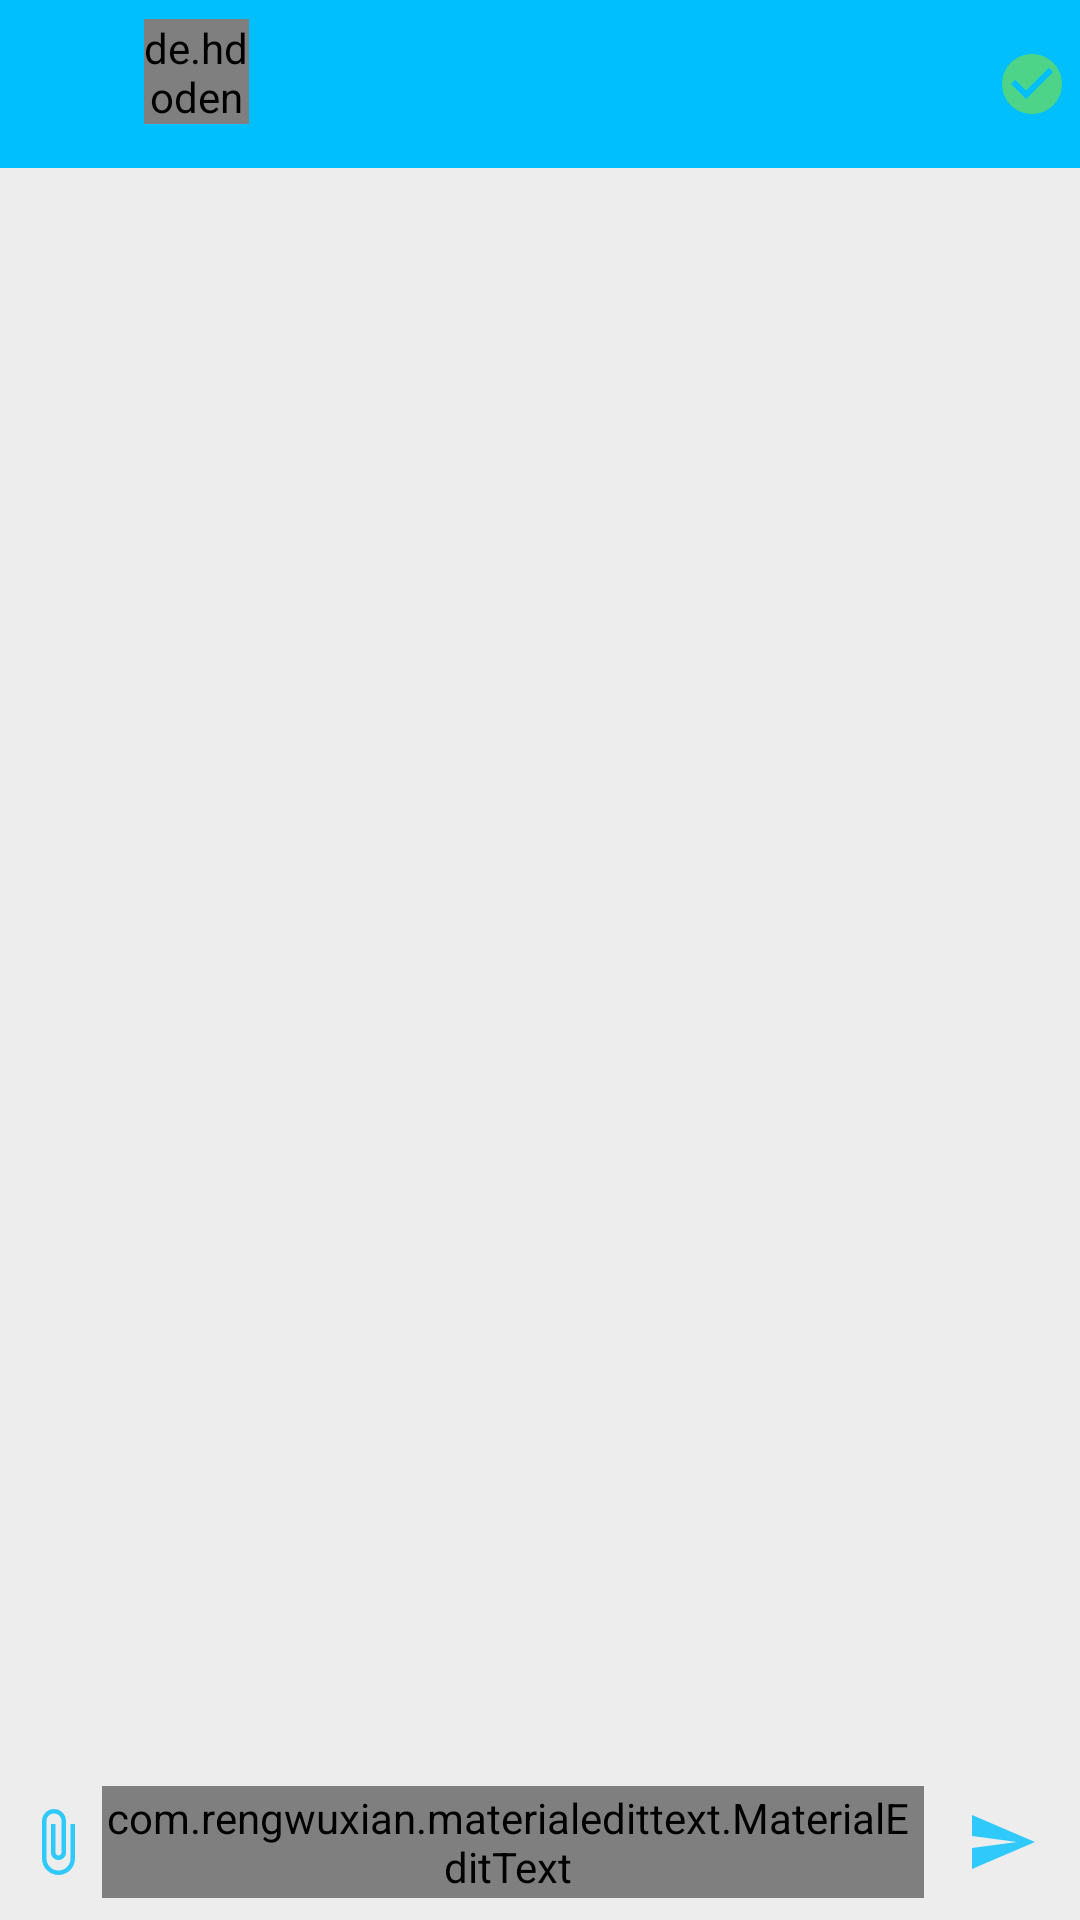

Android layout source for this screen:
<!-- AndroidManifest.xml: activity theme AppThemeNo -->
<!-- res/layout/activity_messaging.xml -->
<?xml version="1.0" encoding="utf-8"?>
<RelativeLayout xmlns:android="http://schemas.android.com/apk/res/android"
    xmlns:app="http://schemas.android.com/apk/res-auto"
    xmlns:tools="http://schemas.android.com/tools"
    android:layout_width="match_parent"
    android:layout_height="match_parent"
    android:background="@color/box"
    tools:context=".ui.MessagingActivity">


    <androidx.appcompat.widget.Toolbar
        android:id="@+id/show_toolbar"
        android:layout_width="match_parent"
        android:layout_height="?android:attr/actionBarSize"
        android:background="@color/colorPrimaryDark"
        android:theme="@style/ThemeOverlay.AppCompat.Dark.ActionBar">

        <LinearLayout
            android:layout_width="match_parent"
            android:layout_height="wrap_content"
            android:orientation="horizontal">
    <ImageView
        android:id="@+id/back_arrow"
        android:layout_width="30dp"
        android:layout_height="30dp"
        android:layout_marginEnd="2dp"
        android:clickable="true"
        android:hapticFeedbackEnabled="true"
        android:src="@drawable/ic_back_arrow"
        android:contentDescription="TODO"
        android:focusable="true">
    </ImageView>

        <de.hdodenhof.circleimageview.CircleImageView
            android:id="@+id/show_profile"
            android:layout_width="35dp"
            android:layout_height="35dp"
            android:scaleType="centerCrop"
            android:src="@drawable/ic_profile_img"
            app:civ_circle_background_color="@color/colorPrimaryDark"/>

        <LinearLayout
            android:layout_width="0dp"
            android:layout_weight="1"
            android:layout_height="wrap_content"
            android:orientation="vertical"
            android:layout_marginStart="20dp"
            android:gravity="center">

            <com.google.android.material.textview.MaterialTextView
                android:id="@+id/show_name"
                android:layout_width="match_parent"
                android:layout_height="wrap_content"
                android:text=""
                android:textColor="@color/white"
                android:maxLines="1"
                android:textSize="18sp"
                android:textStyle="bold">
            </com.google.android.material.textview.MaterialTextView>

            <com.google.android.material.textview.MaterialTextView
                android:id="@+id/show_online"
                android:layout_width="match_parent"
                android:layout_height="wrap_content"
                android:text=""
                android:maxLines="1"
                android:textColor="@color/white"
                android:textStyle="bold">
            </com.google.android.material.textview.MaterialTextView>

        </LinearLayout>

            <ImageView
                android:id="@+id/blockIv"
                android:layout_marginEnd="4dp"
                android:layout_gravity="center_vertical"
                android:layout_width="wrap_content"
                android:layout_height="wrap_content"
                android:src="@drawable/ic_unblock_green"
                android:contentDescription="Unblocked">
            </ImageView>
        </LinearLayout>
    </androidx.appcompat.widget.Toolbar>

    <androidx.recyclerview.widget.RecyclerView
        android:id="@+id/show_chat_recycleView"
        android:layout_width="match_parent"
        android:layout_height="wrap_content"
        android:layout_below="@id/show_toolbar"
        android:layout_above="@+id/show_chatlayout">

    </androidx.recyclerview.widget.RecyclerView>
    <LinearLayout
        android:id="@+id/show_chatlayout"
        android:layout_width="match_parent"
        android:layout_height="wrap_content"
        android:layout_alignParentBottom="true"
        android:background="@drawable/rounded_messagebox"
        android:gravity="center"
        android:orientation="horizontal">











        <ImageButton
            android:id="@+id/attachBtn"
            android:layout_width="30dp"
            android:layout_height="30dp"
            android:background="@null"
            android:layout_marginStart="4dp"
            android:src="@drawable/ic_attach_file"
            android:contentDescription="TODO">
        </ImageButton>

        <com.rengwuxian.materialedittext.MaterialEditText
            android:id="@+id/show_edit_text"
            android:layout_width="0dp"
            android:layout_height="wrap_content"
            android:layout_weight="1"
            android:background="@color/white"
            android:hint="@string/type_a_message"
            android:inputType="textMultiLine"
            android:singleLine="false"
            android:overScrollMode="always"
            android:scrollbarStyle="insideInset"
            android:scrollbars="vertical"
            android:textAppearance="?android:attr/textAppearanceMedium"
            android:padding="1dp">

        </com.rengwuxian.materialedittext.MaterialEditText>

        <ImageButton
            android:id="@+id/show_sendbtn"
            android:layout_width="52dp"
            android:layout_height="52dp"
            android:background="@null"
            android:src="@drawable/ic_send_messagebtn"
            android:contentDescription="send Message">
        </ImageButton>


    </LinearLayout>

</RelativeLayout>
<!-- resources referenced by this layout -->
<resources>
  <color name="box">#ededed</color>
  <color name="colorPrimaryDark">#00bfff</color>
  <color name="white">#FAFAFA</color>
  <!-- drawable ic_attach_file (drawable-anydpi) -->
  <vector xmlns:android="http://schemas.android.com/apk/res/android"
      android:width="24dp"
      android:height="24dp"
      android:viewportWidth="24"
      android:viewportHeight="24"
      android:tint="#00BFFF"
      android:alpha="0.8">
    <path
        android:fillColor="@android:color/white"
        android:pathData="M16.5,6v11.5c0,2.21 -1.79,4 -4,4s-4,-1.79 -4,-4V5c0,-1.38 1.12,-2.5 2.5,-2.5s2.5,1.12 2.5,2.5v10.5c0,0.55 -0.45,1 -1,1s-1,-0.45 -1,-1V6H10v9.5c0,1.38 1.12,2.5 2.5,2.5s2.5,-1.12 2.5,-2.5V5c0,-2.21 -1.79,-4 -4,-4S7,2.79 7,5v12.5c0,3.04 2.46,5.5 5.5,5.5s5.5,-2.46 5.5,-5.5V6h-1.5z"/>
  </vector>
  <!-- drawable ic_emoji (drawable-anydpi) -->
  <vector xmlns:android="http://schemas.android.com/apk/res/android"
      android:width="24dp"
      android:height="24dp"
      android:viewportWidth="24"
      android:viewportHeight="24"
      android:tint="#00BFFF"
      android:alpha="0.8">
    <path
        android:fillColor="@android:color/white"
        android:pathData="M15.5,9.5m-1.5,0a1.5,1.5 0,1 1,3 0a1.5,1.5 0,1 1,-3 0"/>
    <path
        android:fillColor="@android:color/white"
        android:pathData="M8.5,9.5m-1.5,0a1.5,1.5 0,1 1,3 0a1.5,1.5 0,1 1,-3 0"/>
    <path
        android:fillColor="@android:color/white"
        android:pathData="M15.5,9.5m-1.5,0a1.5,1.5 0,1 1,3 0a1.5,1.5 0,1 1,-3 0"/>
    <path
        android:fillColor="@android:color/white"
        android:pathData="M8.5,9.5m-1.5,0a1.5,1.5 0,1 1,3 0a1.5,1.5 0,1 1,-3 0"/>
    <path
        android:fillColor="@android:color/white"
        android:pathData="M11.99,2C6.47,2 2,6.48 2,12s4.47,10 9.99,10C17.52,22 22,17.52 22,12S17.52,2 11.99,2zM12,20c-4.42,0 -8,-3.58 -8,-8s3.58,-8 8,-8 8,3.58 8,8 -3.58,8 -8,8zM12,17.5c2.33,0 4.32,-1.45 5.12,-3.5h-1.67c-0.69,1.19 -1.97,2 -3.45,2s-2.75,-0.81 -3.45,-2L6.88,14c0.8,2.05 2.79,3.5 5.12,3.5z"/>
  </vector>
  <!-- drawable ic_send_messagebtn (drawable-anydpi) -->
  <vector xmlns:android="http://schemas.android.com/apk/res/android"
      android:width="24dp"
      android:height="24dp"
      android:viewportWidth="24"
      android:viewportHeight="24"
      android:tint="#00BFFF"
      android:alpha="0.8">
    <path
        android:fillColor="@android:color/white"
        android:pathData="M2.01,21L23,12 2.01,3 2,10l15,2 -15,2z"/>
  </vector>
  <!-- drawable ic_unblock_green (drawable-anydpi) -->
  <vector xmlns:android="http://schemas.android.com/apk/res/android"
      android:width="24dp"
      android:height="24dp"
      android:viewportWidth="24"
      android:viewportHeight="24"
      android:tint="#60D86B"
      android:alpha="0.8">
    <path
        android:fillColor="@android:color/white"
        android:pathData="M12,2C6.48,2 2,6.48 2,12s4.48,10 10,10 10,-4.48 10,-10S17.52,2 12,2zM10,17l-5,-5 1.41,-1.41L10,14.17l7.59,-7.59L19,8l-9,9z"/>
  </vector>
  <string name="type_a_message">Type a message</string>
  <style name="AppThemeNo" parent="Theme.AppCompat.Light.NoActionBar">
          <item name="colorPrimary">@color/colorPrimary</item>
          <item name="colorPrimaryDark">@color/colorPrimaryDark</item>
          <item name="colorAccent">@color/colorAccent</item>
      </style>
  <color name="colorPrimary">#003785</color>
  <color name="colorAccent">#001e57</color>
</resources>
